The GitHub repository edmondnapil/Calamansi_damage_detection contains a labelled image folder "Calamansi_damage_detection" with 2 categories: damaged, healthy. Examples follow, each with its label.

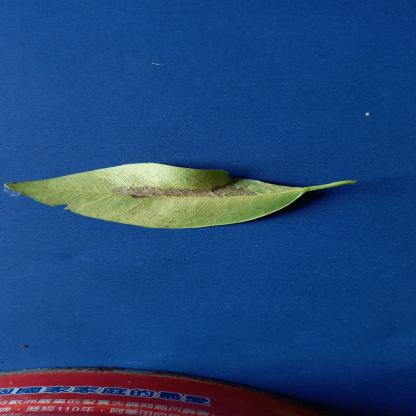
Label: damaged

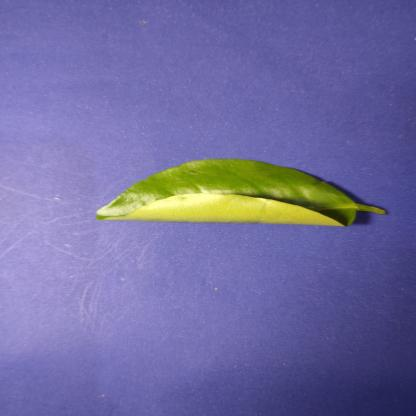
Label: healthy

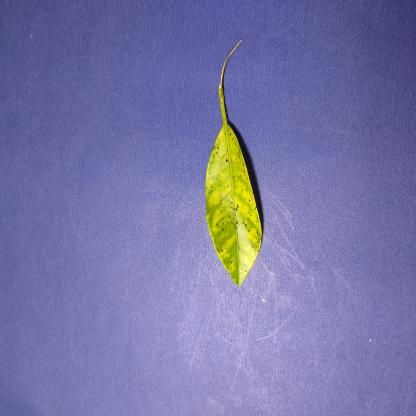
Label: damaged

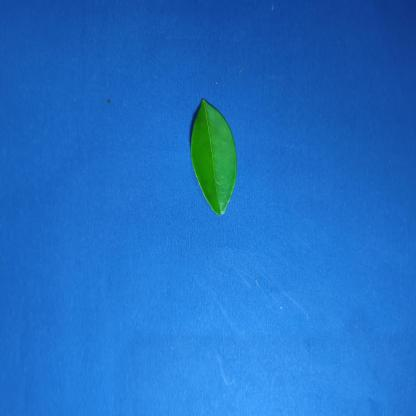
Label: healthy

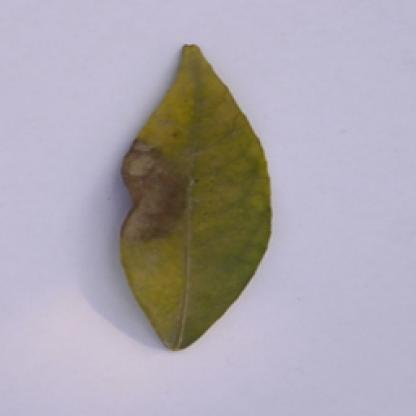
Label: damaged

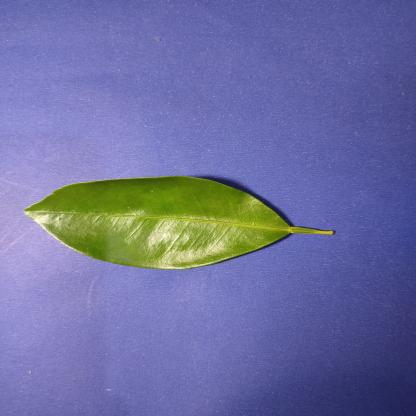
Label: healthy
